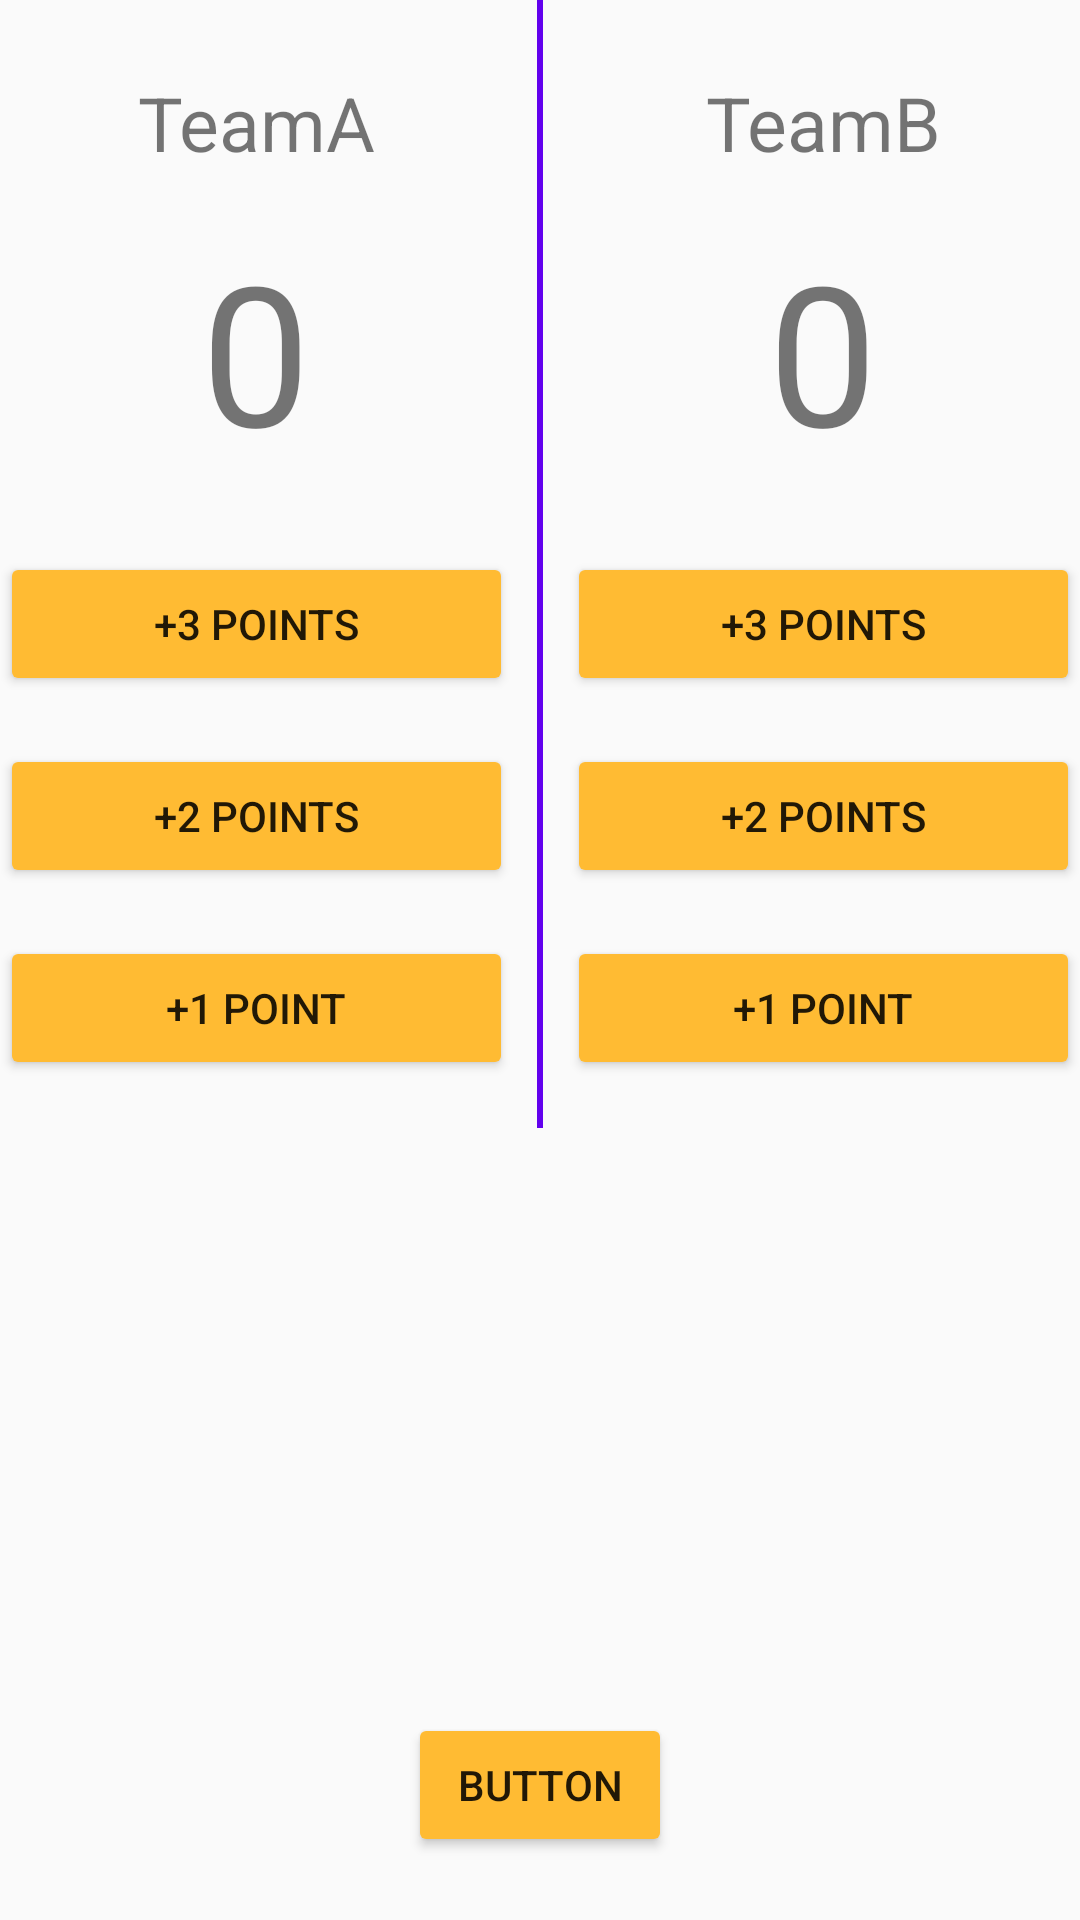

The Android layout XML behind this screen, and the referenced resources:
<!-- AndroidManifest.xml: application theme AppTheme -->
<!-- res/layout/activity_main2.xml -->
<?xml version="1.0" encoding="utf-8"?>
<RelativeLayout xmlns:android="http://schemas.android.com/apk/res/android"
    xmlns:app="http://schemas.android.com/apk/res-auto"
    xmlns:tools="http://schemas.android.com/tools"
    android:layout_width="match_parent"
    android:layout_height="match_parent"
    tools:context=".Main2Activity">

    <Button
        android:id="@+id/btn_reset"
        android:layout_width="wrap_content"
        android:layout_height="wrap_content"
        android:layout_alignParentBottom="true"
        android:layout_centerHorizontal="true"
        android:layout_marginBottom="21dp"
        android:onClick="btnReset"
        android:text="Button"
        tools:layout_editor_absoluteX="148dp"
        tools:layout_editor_absoluteY="427dp" />

    <LinearLayout
        android:orientation="horizontal"
        android:layout_width="match_parent"
        android:layout_height="wrap_content">

        <LinearLayout
            android:layout_weight="1"
            android:layout_width="wrap_content"
            android:layout_height="wrap_content"
            android:layout_marginStart="0dp"
            android:layout_marginTop="0dp"
            android:layout_marginEnd="0dp"
            android:orientation="vertical">

            <TextView
                android:id="@+id/teamName"
                android:layout_width="match_parent"
                android:layout_height="wrap_content"
                android:layout_marginTop="24dp"
                android:layout_marginBottom="16dp"
                android:gravity="center"
                android:text="TeamA"
                android:textSize="25sp" />

            <TextView
                android:id="@+id/score"
                android:layout_width="match_parent"
                android:layout_height="wrap_content"
                android:layout_marginBottom="24dp"
                android:gravity="center"
                android:text="0"
                android:textSize="65sp" />

            <Button
                android:id="@+id/btn_3"
                android:layout_width="match_parent"
                android:layout_height="wrap_content"
                android:layout_marginBottom="16dp"
                android:onClick="btnAdd3"
                android:text="@string/lable_add3" />

            <Button
                android:id="@+id/btn_2"
                android:layout_width="match_parent"
                android:layout_height="wrap_content"
                android:layout_marginBottom="16dp"
                android:onClick="btnAdd2"
                android:text="@string/lable_add2" />

            <Button
                android:id="@+id/btn_1"
                android:layout_width="match_parent"
                android:layout_height="wrap_content"
                android:layout_marginBottom="16dp"
                android:onClick="btnAdd1"
                android:text="@string/lable_add1" />

        </LinearLayout>

        <TextView
            android:layout_marginLeft="8dp"
            android:layout_marginRight="8dp"
            android:background="@color/colorPrimary"
            android:layout_width="2dp"
            android:layout_height="match_parent" />

        <LinearLayout
            android:layout_weight="1"
            android:layout_width="wrap_content"
            android:layout_height="wrap_content"
            android:layout_marginStart="0dp"
            android:layout_marginTop="0dp"
            android:layout_marginEnd="0dp"
            android:orientation="vertical">

            <TextView
                android:id="@+id/teamName2"
                android:layout_width="match_parent"
                android:layout_height="wrap_content"
                android:layout_marginTop="24dp"
                android:layout_marginBottom="16dp"
                android:gravity="center"
                android:text="TeamB"
                android:textSize="25sp" />

            <TextView
                android:id="@+id/score2"
                android:layout_width="match_parent"
                android:layout_height="wrap_content"
                android:layout_marginBottom="24dp"
                android:gravity="center"
                android:text="0"
                android:textSize="65sp" />

            <Button
                android:id="@+id/btn_3b"
                android:layout_width="match_parent"
                android:layout_height="wrap_content"
                android:layout_marginBottom="16dp"
                android:onClick="btnAdd3"
                android:text="@string/lable_add3" />

            <Button
                android:id="@+id/btn_2b"
                android:layout_width="match_parent"
                android:layout_height="wrap_content"
                android:layout_marginBottom="16dp"
                android:onClick="btnAdd2"
                android:text="@string/lable_add2" />

            <Button
                android:id="@+id/btn_1b"
                android:layout_width="match_parent"
                android:layout_height="wrap_content"
                android:layout_marginBottom="16dp"
                android:onClick="btnAdd1"
                android:text="@string/lable_add1" />

        </LinearLayout>

    </LinearLayout>

</RelativeLayout>
<!-- resources referenced by this layout -->
<resources>
  <string name="lable_add1" tools:ignore="MissingTranslation">+1 point</string>
  <string name="lable_add2" tools:ignore="MissingTranslation">+2 points</string>
  <string name="lable_add3" tools:ignore="MissingTranslation">+3 points</string>
  <style name="AppTheme" parent="Theme.AppCompat.Light.DarkActionBar">
          
          <item name="colorPrimary">@color/colorPrimary</item>
          <item name="colorPrimaryDark">@color/colorPrimaryDark</item>
          <item name="colorAccent">@color/colorAccent</item>
          <item name="colorButtonNormal">@android:color/holo_orange_light</item>
      </style>
  <!-- not gathered from this repository: default colours our renderer supplied (Android Studio template values) -->
  <color name="colorPrimary">#FF6200EE</color>
  <color name="colorPrimaryDark">#FF3700B3</color>
  <color name="colorAccent">#FF03DAC5</color>
</resources>
